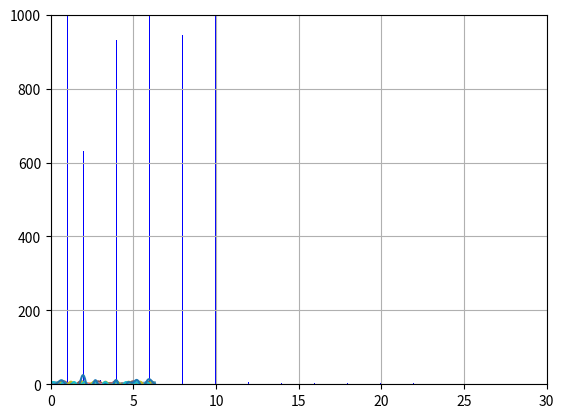

Generate this figure with matplotlib:
import numpy as np 
import matplotlib.pyplot as pl


Nc = 10
w = np.linspace(1,10,10)
amplitudes = np.array([5,2,0,3,1,8,2,3,7,6])
phase = np.array([np.pi/2,np.pi,np.pi/2,0,3/2*np.pi,np.pi,0,3/2*np.pi,np.pi,0])

# a
dt = 0.01
t = np.arange(0,2*np.pi+dt,dt)

for i in range(Nc):
    yc = amplitudes[i]*np.sin(w[i]*t+phase[i])
    pl.plot(t,yc)
pl.grid()
pl.show()

# b
y= np.ndarray(len(t))
for j in range(0,len(t)):
    for i in range(Nc):
        y[j]+= amplitudes[i]*np.sin(w[i]*t[j]+phase[i])


pl.plot(t,y)
pl.grid()
pl.show()

# C

def DFT(yn):
    N= len(yn)
    FT = np.zeros(N)
    for k in range(0,N):
        FTk =0
        for n in range(0,N):
            FTk+= yn[n]*np.exp((-2*np.pi*1j*k*n)/N)
        FT[k] = FTk
    return FT

def DFT(yn):
    # y: values of the function, in time domain
    N = len(yn)
    w = 2*np.pi/N
    FTk = np.zeros(N,dtype=complex)
    for k in range(0,N):
        for n in range(0,N):
            FTk[k] += np.exp(-1j*k*w*n)*yn[n]
    return FTk


FT = DFT(y)
Nt = len(t)
df = 1/(Nt*dt) # frequency step
f = np.arange(0,1/dt,df)
pl.bar(f[:int(Nt/2)]*2*np.pi,abs(FT[:int(Nt/2)]),width=0.04,color='b')
pl.grid()
pl.axis([0,30,0,1000])
pl.show()
print("this is the result")
print(f[0],f[-1])
